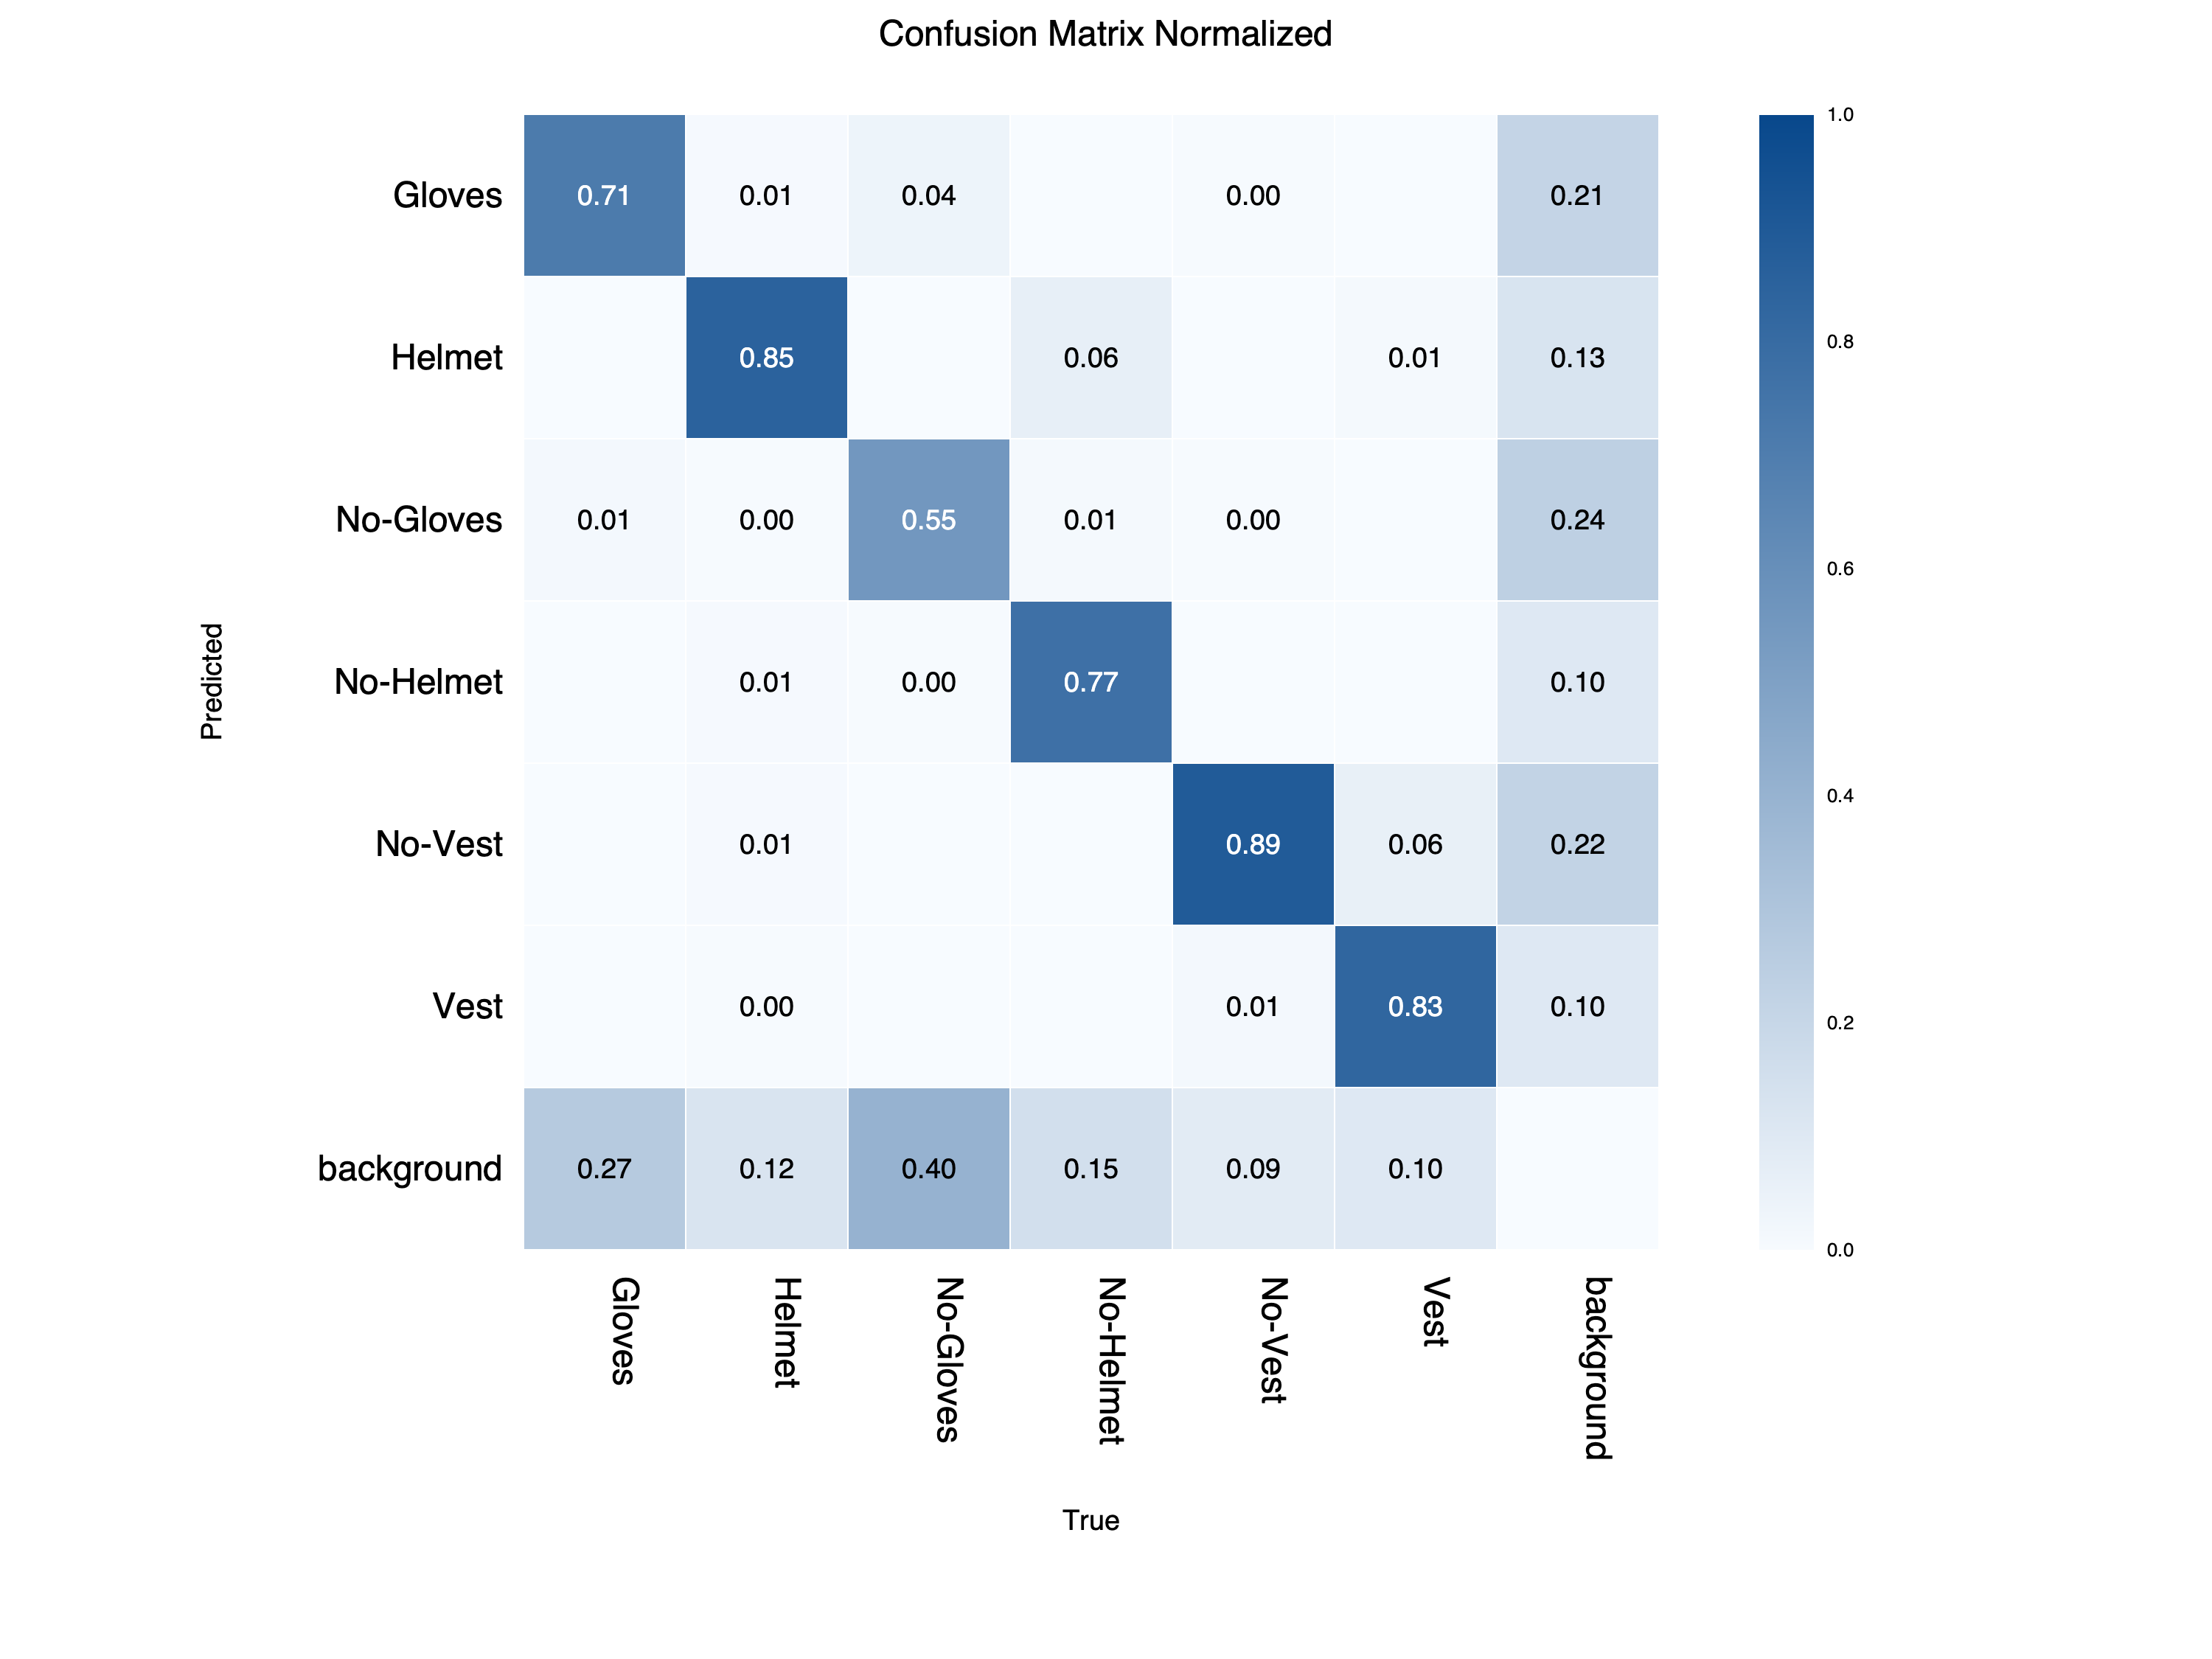

Values plotted in this chart, from the file beside it:
predicted/true, Gloves, Helmet, No-Gloves, No-Helmet, No-Vest, Vest, background
Gloves, 0.7138, 0.006042, 0.03906, 0, 0.002825, 0, 0.2132
Helmet, 0, 0.852, 0, 0.06335, 0, 0.008772, 0.1273
No-Gloves, 0.01487, 0.003021, 0.5547, 0.00905, 0.002825, 0, 0.2364
No-Helmet, 0, 0.006042, 0.002604, 0.7738, 0, 0, 0.1041
No-Vest, 0, 0.006042, 0, 0, 0.8927, 0.0614, 0.2182
Vest, 0, 0.003021, 0, 0, 0.01412, 0.8289, 0.1008
background, 0.2714, 0.1239, 0.4036, 0.1538, 0.08757, 0.1009, 0
